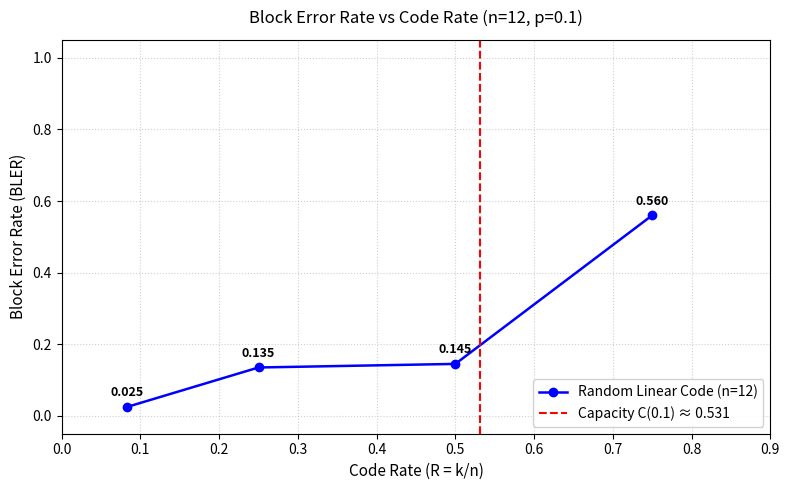

The script that saved this image:
import numpy as np
import matplotlib.pyplot as plt
from itertools import product

n = 12
p = 0.1
rates = [1/12, 3/12, 6/12, 9/12]
ks = [int(n*R) for R in rates]

trials = 50
blocks = 200

h2_p = -p * np.log2(p) - (1-p)*np.log2(1-p)
capacity = 1.0 - h2_p

avglist = []

for k, R in zip(ks, rates):
    total_block_errors = 0
    total_block_tested = 0

    all_messages = np.array(list(product([0,1],repeat=k)), dtype=np.uint8)
    num_codewords = len(all_messages)

    for _ in range(trials):
        G = np.random.randint(0,2,size=(k,n),dtype=np.uint8)
        codebook = (all_messages @ G) % 2
        msg_indices = np.random.randint(0, num_codewords, size=blocks)

    for idx in msg_indices:
        tx_codeword = codebook[idx]

        noise = (np.random.rand(n)<p).astype(np.uint8)
        rx_vector = (tx_codeword ^ noise)

        hamming_distances = np.sum(codebook != rx_vector, axis=1)
        min_dist = np.min(hamming_distances)

        closest_indices = np.where(hamming_distances == min_dist)[0]

        decoded_idx = np.random.choice(closest_indices)

        if not np.array_equal(codebook[decoded_idx], tx_codeword) : 
            total_block_errors += 1
    total_block_tested += blocks

    bler = total_block_errors / total_block_tested
    avglist.append(bler)
    print(f"R = {k:2d}/12 ({R:.4f}) | BLER = {bler:.4f}")

plt.figure(figsize=(8,5))
plt.plot(rates, avglist, marker='o', color='b', linewidth=1.8, label='Random Linear Code (n=12)')
plt.axvline(x=capacity, color='red', linestyle='--', linewidth=1.5, label=f'Capacity C(0.1) ≈ {capacity:.3f}')

# 각 데이터 포인트 수치 표기
for r, bler in zip(rates, avglist):
    plt.annotate(f"{bler:.3f}", 
                 xy=(r, bler), 
                 xytext=(r, bler + 0.03),
                 ha='center', fontsize=9, fontweight='bold')

plt.title('Block Error Rate vs Code Rate (n=12, p=0.1)', fontsize=12, pad=12)
plt.xlabel('Code Rate (R = k/n)', fontsize=11)
plt.ylabel('Block Error Rate (BLER)', fontsize=11)
plt.ylim(-0.05, 1.05)
plt.xlim(0, 0.9)
plt.grid(True, linestyle=':', alpha=0.6)
plt.legend(loc='lower right', framealpha=0.9)
plt.tight_layout()
plt.show()
